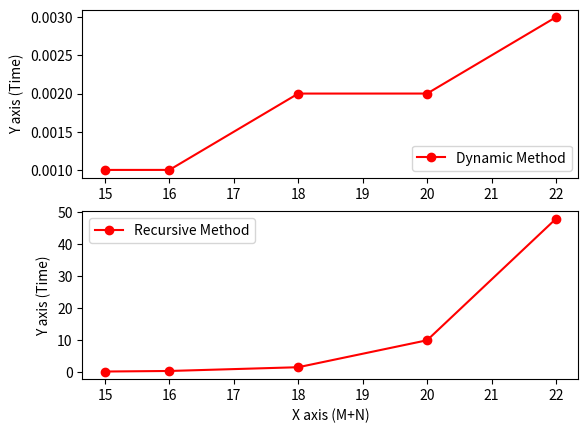

The script that saved this image:
import matplotlib.pyplot as plt
#--------------------------------------------------------------------
time_recur = [[15,16,18,20,22],[0.085000038147,0.257999897003,1.43099999428,9.867000103,47.8740000725,]]
time_diyna = [[15,16,18,20,22],[0.000999927520752,0.00100016593933,0.0019998550415,0.00200009346008,0.00300002098083]]
#--------------------------------------------------------------------
plt.subplot(211)
plt.plot(time_diyna[0], time_diyna[1],"-o",label="Dynamic Method",color="r")
plt.ylabel("Y axis (Time)")
plt.legend(loc=4)
#--------------------------------------------------------------------
plt.subplot(212)
plt.plot(time_recur[0],time_recur[1], "-o", label="Recursive Method", color="r")
plt.legend(loc=2)
plt.xlabel("X axis (M+N)")
plt.ylabel("Y axis (Time)")
#--------------------------------------------------------------------
plt.show()